Run: headless pygame with SDL's dummy video driver; simulated clock (each Clock.tick advances the game by its frame time, no real sleeping); random seed 0; keys injected as events and as key.get_pressed() state; mouse plan: one left click at the window centre at the start of phase 2, then a move to the lower-right quarter at the start of phase 3.
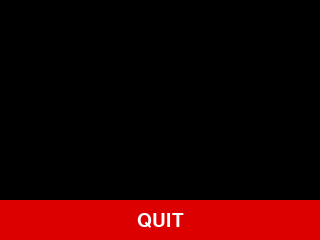
Frame 1 of 4 · flips 1–60 · no input
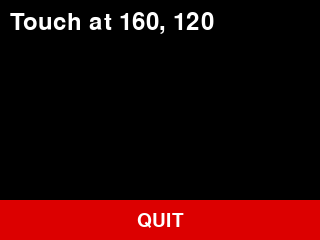
Frame 2 of 4 · flips 61–180 · clicked the window centre · tapped SPACE, RETURN · held RIGHT (→), D
Frame 3 of 4 · flips 181–300 · moved the mouse to the lower-right quarter · held DOWN (↓), S · screen unchanged from frame 2, image omitted
Frame 4 of 4 · flips 301–420 · held LEFT (←), A, UP (↑), W · screen unchanged from frame 3, image omitted

The pygame program that drew these frames:

#!/usr/bin/env python3
"""
screen_coordinates.py - Show coordinates of taps/clicks and a quit button.
Works on monitor and piTFT. Requires pigame.py & pitft_touchscreen.py for piTFT.
"""
import os
import sys
import time
import pygame

USE_TFT = False

WHITE = (255, 255, 255)
BLACK = (0, 0, 0)
GREEN = (0, 180, 0)
RED = (220, 0, 0)

WIDTH, HEIGHT = 320, 240

def setup_env():
    if USE_TFT:
        os.putenv('SDL_VIDEODRIVER', 'fbcon')
        os.putenv('SDL_FBDEV', '/dev/fb1')
        os.putenv('SDL_MOUSEDRV', 'dummy')
        os.putenv('SDL_MOUSEDEV', '/dev/null')
        os.putenv('DISPLAY', '')

def main():
    setup_env()
    pygame.init()
    screen = pygame.display.set_mode((WIDTH, HEIGHT))
    if USE_TFT:
        pygame.mouse.set_visible(False)
    font = pygame.font.Font(None, 28)
    big = pygame.font.Font(None, 36)

    quit_rect = pygame.Rect(0, HEIGHT-40, WIDTH, 40)
    last_xy = None
    bailout_deadline = time.time() + 30

    running = True
    while running:
        for event in pygame.event.get():
            if event.type == pygame.QUIT:
                running = False
            elif event.type in (pygame.MOUSEBUTTONDOWN, pygame.MOUSEBUTTONUP):
                x, y = pygame.mouse.get_pos()
                print(f"Touch at {x}, {y}")
                last_xy = (x, y)
                if event.type == pygame.MOUSEBUTTONUP and quit_rect.collidepoint(x, y):
                    running = False

        if time.time() > bailout_deadline:
            running = False

        screen.fill(BLACK)
        if last_xy:
            msg = big.render(f"Touch at {last_xy[0]}, {last_xy[1]}", True, WHITE)
            screen.blit(msg, (10, 10))
        pygame.draw.rect(screen, RED, quit_rect)
        label = font.render('QUIT', True, WHITE)
        screen.blit(label, label.get_rect(center=quit_rect.center))
        pygame.display.flip()

    pygame.quit()
    sys.exit(0)

if __name__ == '__main__':
    main()
